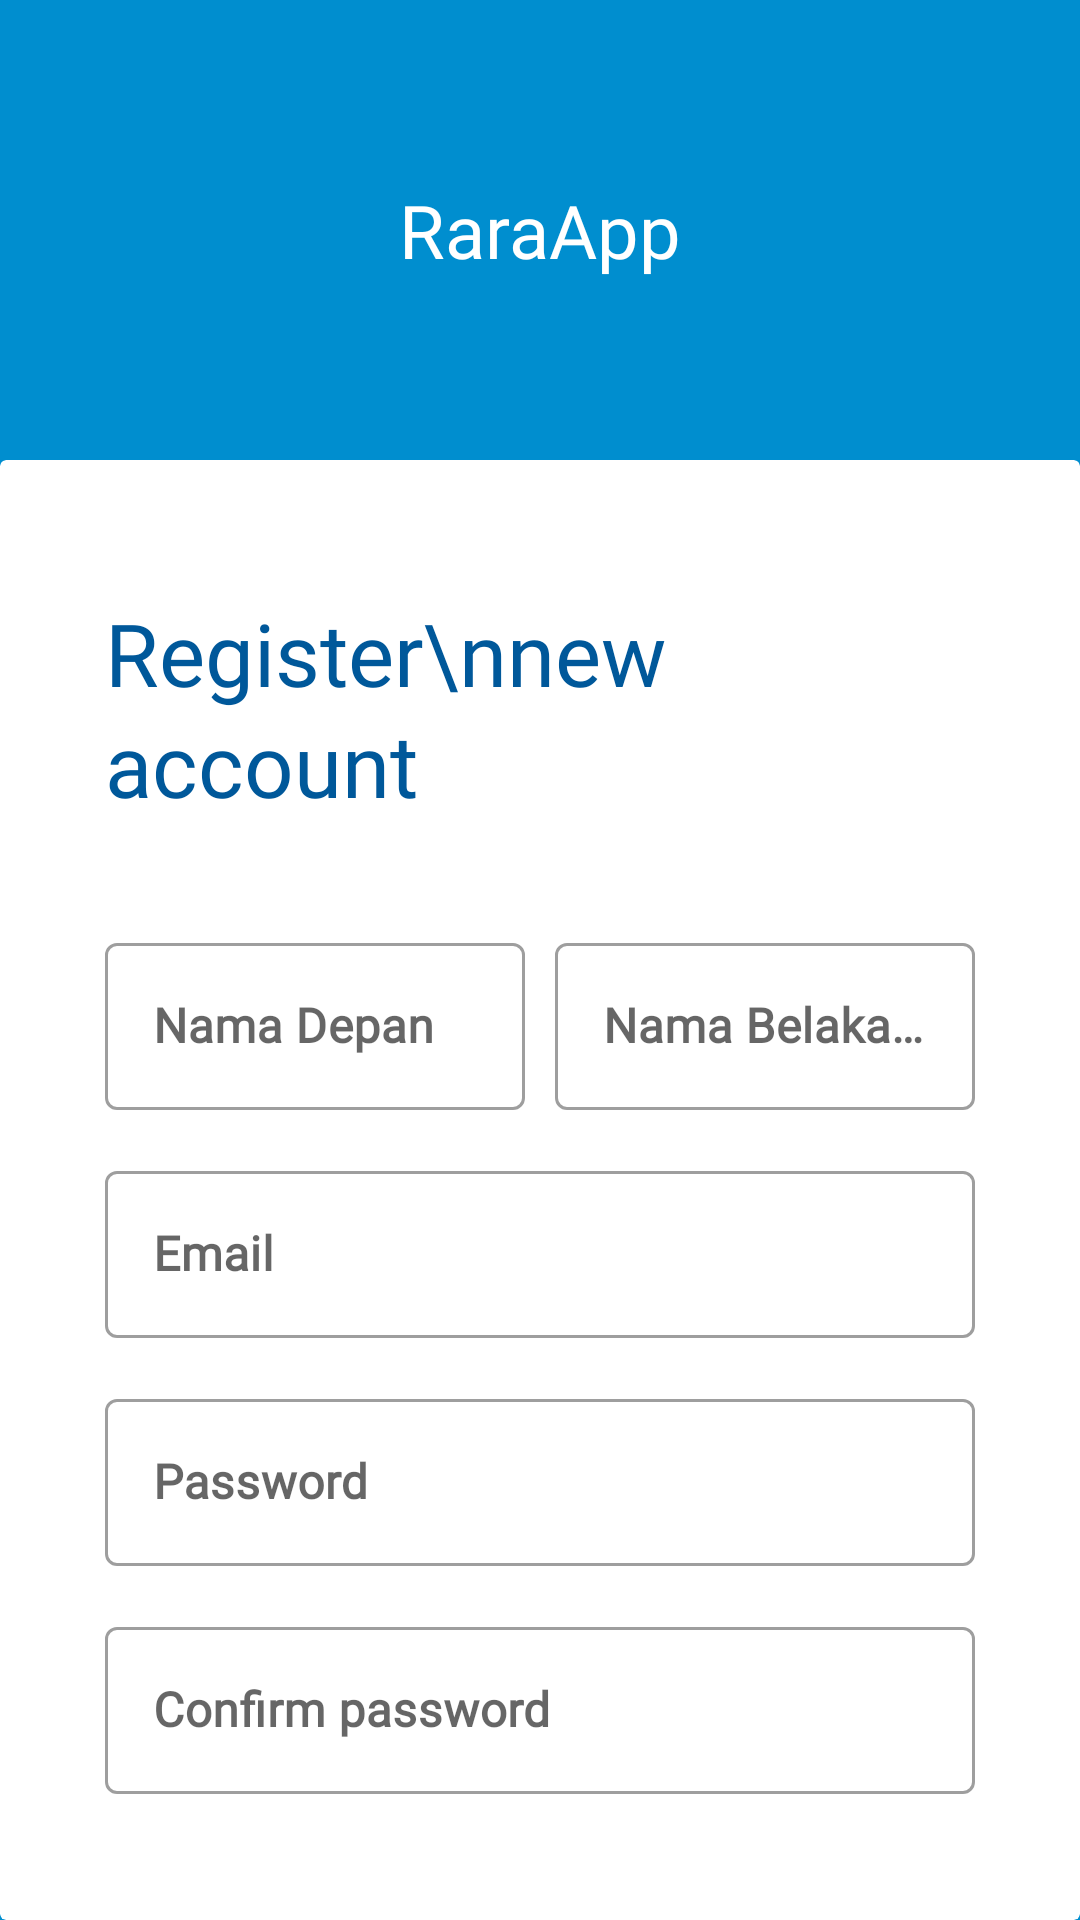

Layout XML and referenced resources for this Android screen:
<!-- AndroidManifest.xml: activity theme Theme.RaraAppNoActionBar -->
<!-- res/layout/activity_register.xml -->
<?xml version="1.0" encoding="utf-8"?>
<LinearLayout xmlns:android="http://schemas.android.com/apk/res/android"
    xmlns:app="http://schemas.android.com/apk/res-auto"
    xmlns:tools="http://schemas.android.com/tools"
    android:layout_width="match_parent"
    android:layout_height="wrap_content"
    android:orientation="vertical"
    tools:context=".RegisterActivity"
    android:background="@color/primary_color">

    <TextView
        android:layout_width="wrap_content"
        android:layout_height="wrap_content"
        android:padding="60dp"
        android:layout_gravity="center_horizontal"
        android:text="RaraApp"
        android:textSize="12pt"
        android:fontFamily="@font/quicksand_bold"
        android:textColor="@color/white"/>

    <androidx.cardview.widget.CardView
        android:layout_width="match_parent"
        android:layout_height="wrap_content"
        app:cardElevation="0dp">

        <LinearLayout
            android:layout_width="match_parent"
            android:layout_height="wrap_content"
            android:orientation="vertical"
            android:padding="35dp">

            <TextView
                android:layout_marginTop="10dp"
                android:id="@+id/tv_title"
                android:layout_width="match_parent"
                android:layout_height="wrap_content"
                app:layout_constraintTop_toTopOf="parent"
                android:text="Register\nnew account"
                android:fontFamily="@font/tommy_medium"
                android:textSize="14pt"
                android:lineHeight="18pt"
                android:textColor="@color/secondary_color"/>

            <LinearLayout
                android:layout_width="match_parent"
                android:layout_height="wrap_content"
                android:orientation="horizontal"
                android:weightSum="2"
                android:layout_marginTop="35dp">

                <com.google.android.material.textfield.TextInputLayout
                    style="@style/Widget.MaterialComponents.TextInputLayout.OutlinedBox"
                    android:id="@+id/namadepan_text_input_layout"
                    android:layout_weight="1"
                    android:layout_width="match_parent"
                    android:layout_height="wrap_content"
                    app:layout_constraintTop_toBottomOf="@+id/tv_title">

                    <EditText
                        android:id="@+id/ed_namadepan"
                        android:inputType="text"
                        android:maxLines="1"
                        android:layout_width="match_parent"
                        android:layout_height="wrap_content"
                        android:layout_centerHorizontal="true"
                        android:layout_centerVertical="true"
                        android:ems="10"
                        android:hint="Nama Depan"
                        android:fontFamily="@font/quicksand_book"
                        android:textStyle="bold"
                        android:layout_marginRight="5dp"/>

                </com.google.android.material.textfield.TextInputLayout>

                <com.google.android.material.textfield.TextInputLayout
                    style="@style/Widget.MaterialComponents.TextInputLayout.OutlinedBox"
                    android:id="@+id/namabelakang_text_input_layout"
                    android:layout_weight="1"
                    android:layout_width="match_parent"
                    android:layout_height="wrap_content"
                    app:layout_constraintTop_toBottomOf="@+id/tv_title">

                    <EditText
                        android:id="@+id/ed_namabelakang"
                        android:layout_marginLeft="5dp"
                        android:inputType="text"
                        android:maxLines="1"
                        android:layout_width="match_parent"
                        android:layout_height="wrap_content"
                        android:layout_centerHorizontal="true"
                        android:layout_centerVertical="true"
                        android:ems="10"
                        android:hint="Nama Belakang"
                        android:fontFamily="@font/quicksand_book"
                        android:textStyle="bold"/>

                </com.google.android.material.textfield.TextInputLayout>

            </LinearLayout>

            <com.google.android.material.textfield.TextInputLayout
                style="@style/Widget.MaterialComponents.TextInputLayout.OutlinedBox"
                android:id="@+id/email_text_input_layout"
                android:layout_width="match_parent"
                android:layout_height="wrap_content"
                app:layout_constraintTop_toBottomOf="@+id/tv_title"
                android:layout_marginTop="15dp">

                <EditText
                    android:id="@+id/ed_email"
                    android:inputType="textEmailAddress"
                    android:maxLines="1"
                    android:layout_width="match_parent"
                    android:layout_height="wrap_content"
                    android:layout_centerHorizontal="true"
                    android:layout_centerVertical="true"
                    android:ems="10"
                    android:hint="Email"
                    android:fontFamily="@font/quicksand_book"
                    android:textStyle="bold"/>

            </com.google.android.material.textfield.TextInputLayout>

            <com.google.android.material.textfield.TextInputLayout
                style="@style/Widget.MaterialComponents.TextInputLayout.OutlinedBox"
                android:id="@+id/password_text_input_layout"
                android:layout_width="match_parent"
                android:layout_height="wrap_content"
                app:layout_constraintTop_toBottomOf="@+id/tv_title"
                android:layout_marginTop="15dp">

                <EditText
                    android:id="@+id/ed_password"
                    android:inputType="textPassword"
                    android:maxLines="1"
                    android:layout_width="match_parent"
                    android:layout_height="wrap_content"
                    android:layout_centerHorizontal="true"
                    android:layout_centerVertical="true"
                    android:ems="10"
                    android:hint="Password"
                    android:fontFamily="@font/quicksand_book"
                    android:textStyle="bold"/>

            </com.google.android.material.textfield.TextInputLayout>

            <com.google.android.material.textfield.TextInputLayout
                style="@style/Widget.MaterialComponents.TextInputLayout.OutlinedBox"
                android:id="@+id/password2_text_input_layout"
                android:layout_width="match_parent"
                android:layout_height="wrap_content"
                app:layout_constraintTop_toBottomOf="@+id/tv_title"
                android:layout_marginTop="15dp">

                <EditText
                    android:id="@+id/ed_password2"
                    android:inputType="textPassword"
                    android:maxLines="1"
                    android:layout_width="match_parent"
                    android:layout_height="wrap_content"
                    android:layout_centerHorizontal="true"
                    android:layout_centerVertical="true"
                    android:ems="10"
                    android:hint="Confirm password"
                    android:fontFamily="@font/quicksand_book"
                    android:textStyle="bold"/>

            </com.google.android.material.textfield.TextInputLayout>

            <Button
                android:id="@+id/btn_daftar"
                android:layout_width="match_parent"
                android:layout_height="wrap_content"
                android:layout_marginTop="20dp"
                android:text="Daftar"/>

            <Space
                android:layout_width="match_parent"
                android:layout_height="500dp"/>

        </LinearLayout>

    </androidx.cardview.widget.CardView>


</LinearLayout>
<!-- resources referenced by this layout -->
<resources>
  <color name="primary_color">#FF008ECF</color>
  <color name="secondary_color">#FF00589A</color>
  <color name="white">#FFFFFFFF</color>
  <style name="Theme.RaraAppNoActionBar" parent="Theme.MaterialComponents.DayNight.NoActionBar">
          
          <item name="colorPrimary">@color/primary_color</item>
          <item name="colorPrimaryVariant">@color/primary_color</item>
          <item name="colorOnPrimary">@color/white</item>
          
          <item name="colorSecondary">@color/secondary_color</item>
          <item name="colorSecondaryVariant">@color/secondary_color</item>
          <item name="colorOnSecondary">@color/black</item>
          
          <item name="android:statusBarColor" tools:targetApi="l">?attr/colorPrimaryVariant</item>
          
      </style>
  <color name="black">#FF000000</color>
</resources>
